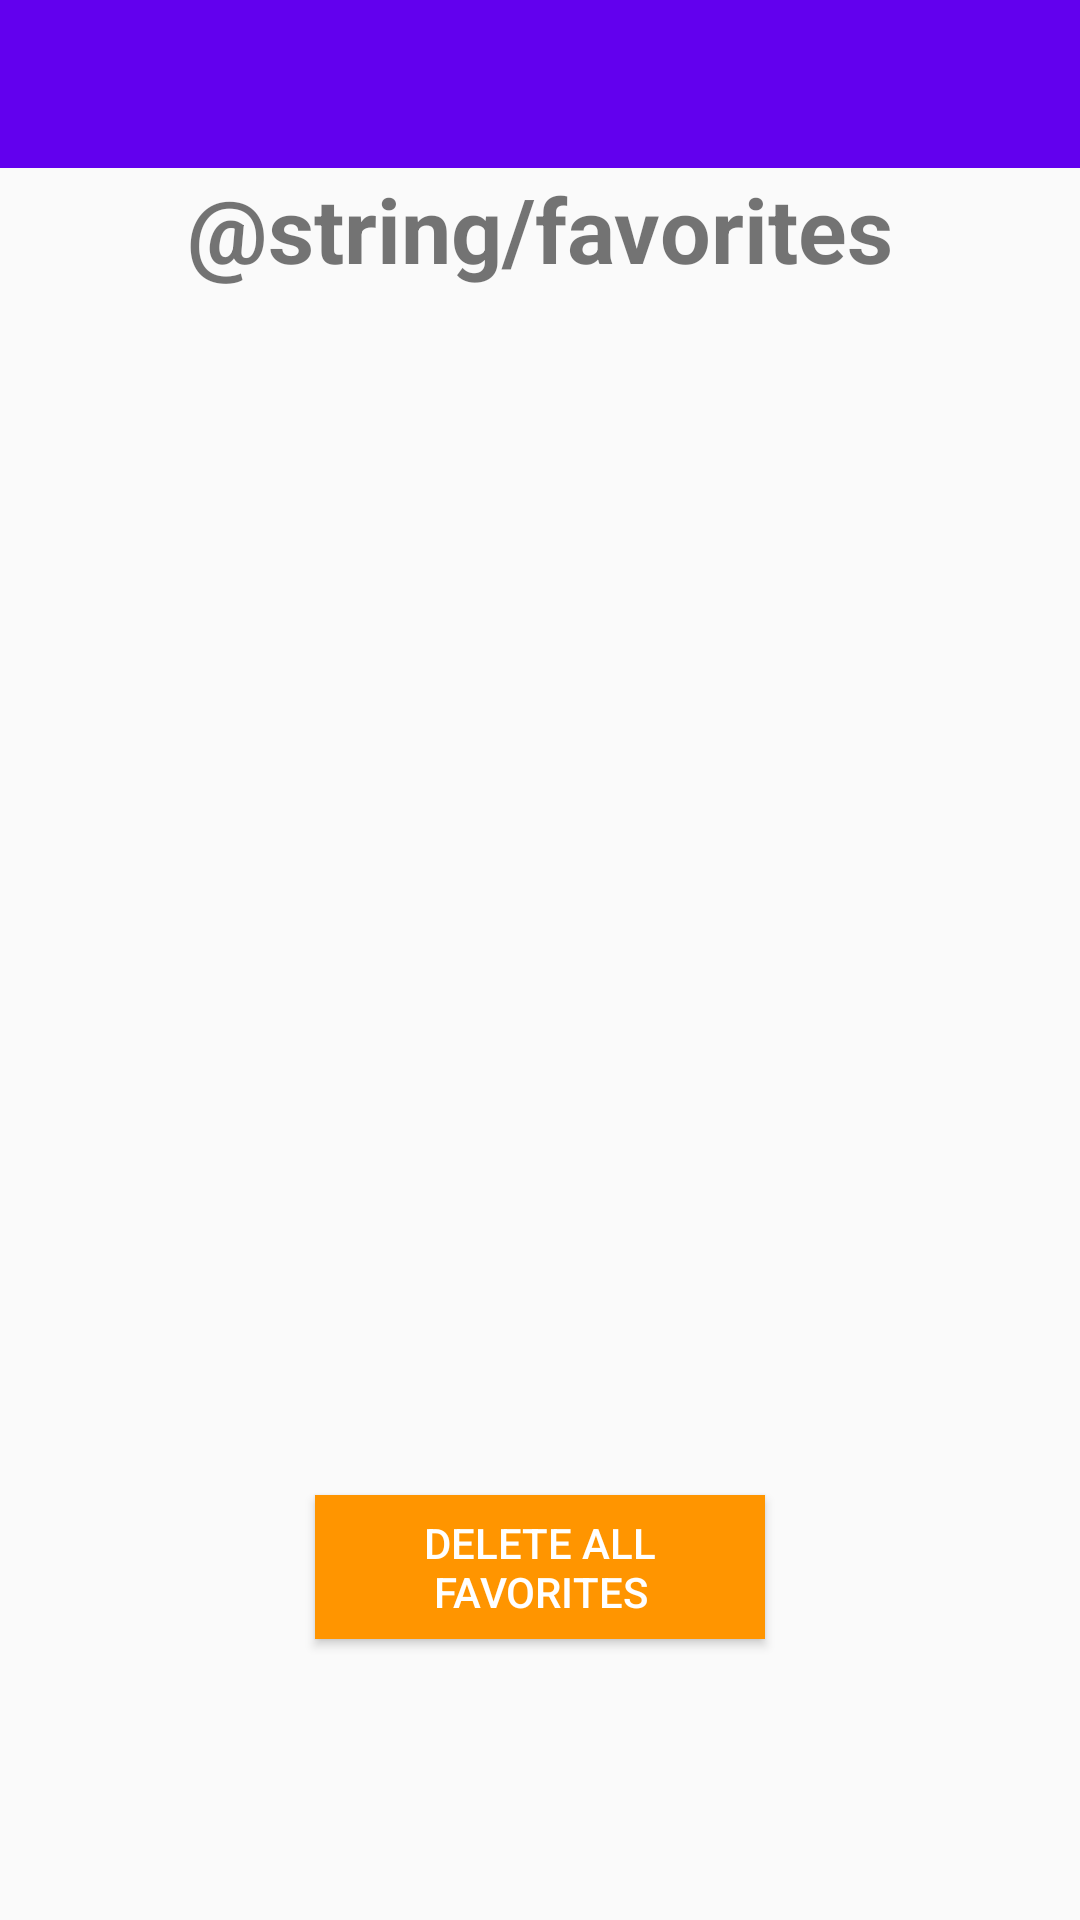

Produce the Android XML layout that renders to this screen, including the resource entries it uses.
<!-- AndroidManifest.xml: application theme AppTheme -->
<!-- res/layout/activity_favorites.xml -->
<?xml version="1.0" encoding="utf-8"?>
<LinearLayout xmlns:android="http://schemas.android.com/apk/res/android"
    xmlns:app="http://schemas.android.com/apk/res-auto"
    xmlns:tools="http://schemas.android.com/tools"
    android:layout_width="match_parent"
    android:orientation="vertical"
    android:layout_height="match_parent"
    tools:context="example.ser210.quinnipiac.edu.critiquecenter.FavoritesActivity">

    <include
        android:id="@+id/toolbar"
        layout="@layout/toolbar_main" />

    <TextView
        android:id="@+id/title"
        android:layout_width="wrap_content"
        android:layout_height="wrap_content"
        android:layout_gravity="center"

        android:textSize="30dp"
        android:textStyle="bold"
        android:text="@string/favorites" />


    <ListView
        android:layout_width="match_parent"
        android:layout_height="400dp"
        android:layout_below="@+id/title"
        android:id="@+id/listView"/>

    <TextView
        android:id="@+id/empty"
        android:layout_width="2dp"
        android:layout_height="2dp"
        android:text="" />



    <Button
        android:id="@+id/deleteAll"
        android:layout_width="150dp"
        android:layout_height="wrap_content"
        android:layout_gravity="center"
        android:background="#ff9500"
        android:textColor="#ffff"
        android:text="Delete All Favorites" />

</LinearLayout>
<!-- res/layout/toolbar_main.xml (included above) -->
<android.support.v7.widget.Toolbar android:background="?attr/colorPrimary"
    android:layout_width="match_parent"
    android:layout_height="?attr/actionBarSize"
    xmlns:android="http://schemas.android.com/apk/res/android"
    android:theme="@style/ThemeOverlay.AppCompat.Dark.ActionBar"
    xmlns:app="http://schemas.android.com/apk/res-auto" />
<!-- resources referenced by this layout -->
<resources>
  <style name="AppTheme" parent="Theme.AppCompat.Light.NoActionBar">
          
          <item name="colorPrimary">@color/colorPrimary</item>
          <item name="colorPrimaryDark">@color/colorPrimaryDark</item>
          <item name="colorAccent">@color/colorAccent</item>
      </style>
  <!-- not gathered from this repository: default colours our renderer supplied (Android Studio template values) -->
  <color name="colorPrimary">#FF6200EE</color>
  <color name="colorPrimaryDark">#FF3700B3</color>
  <color name="colorAccent">#FF03DAC5</color>
</resources>
